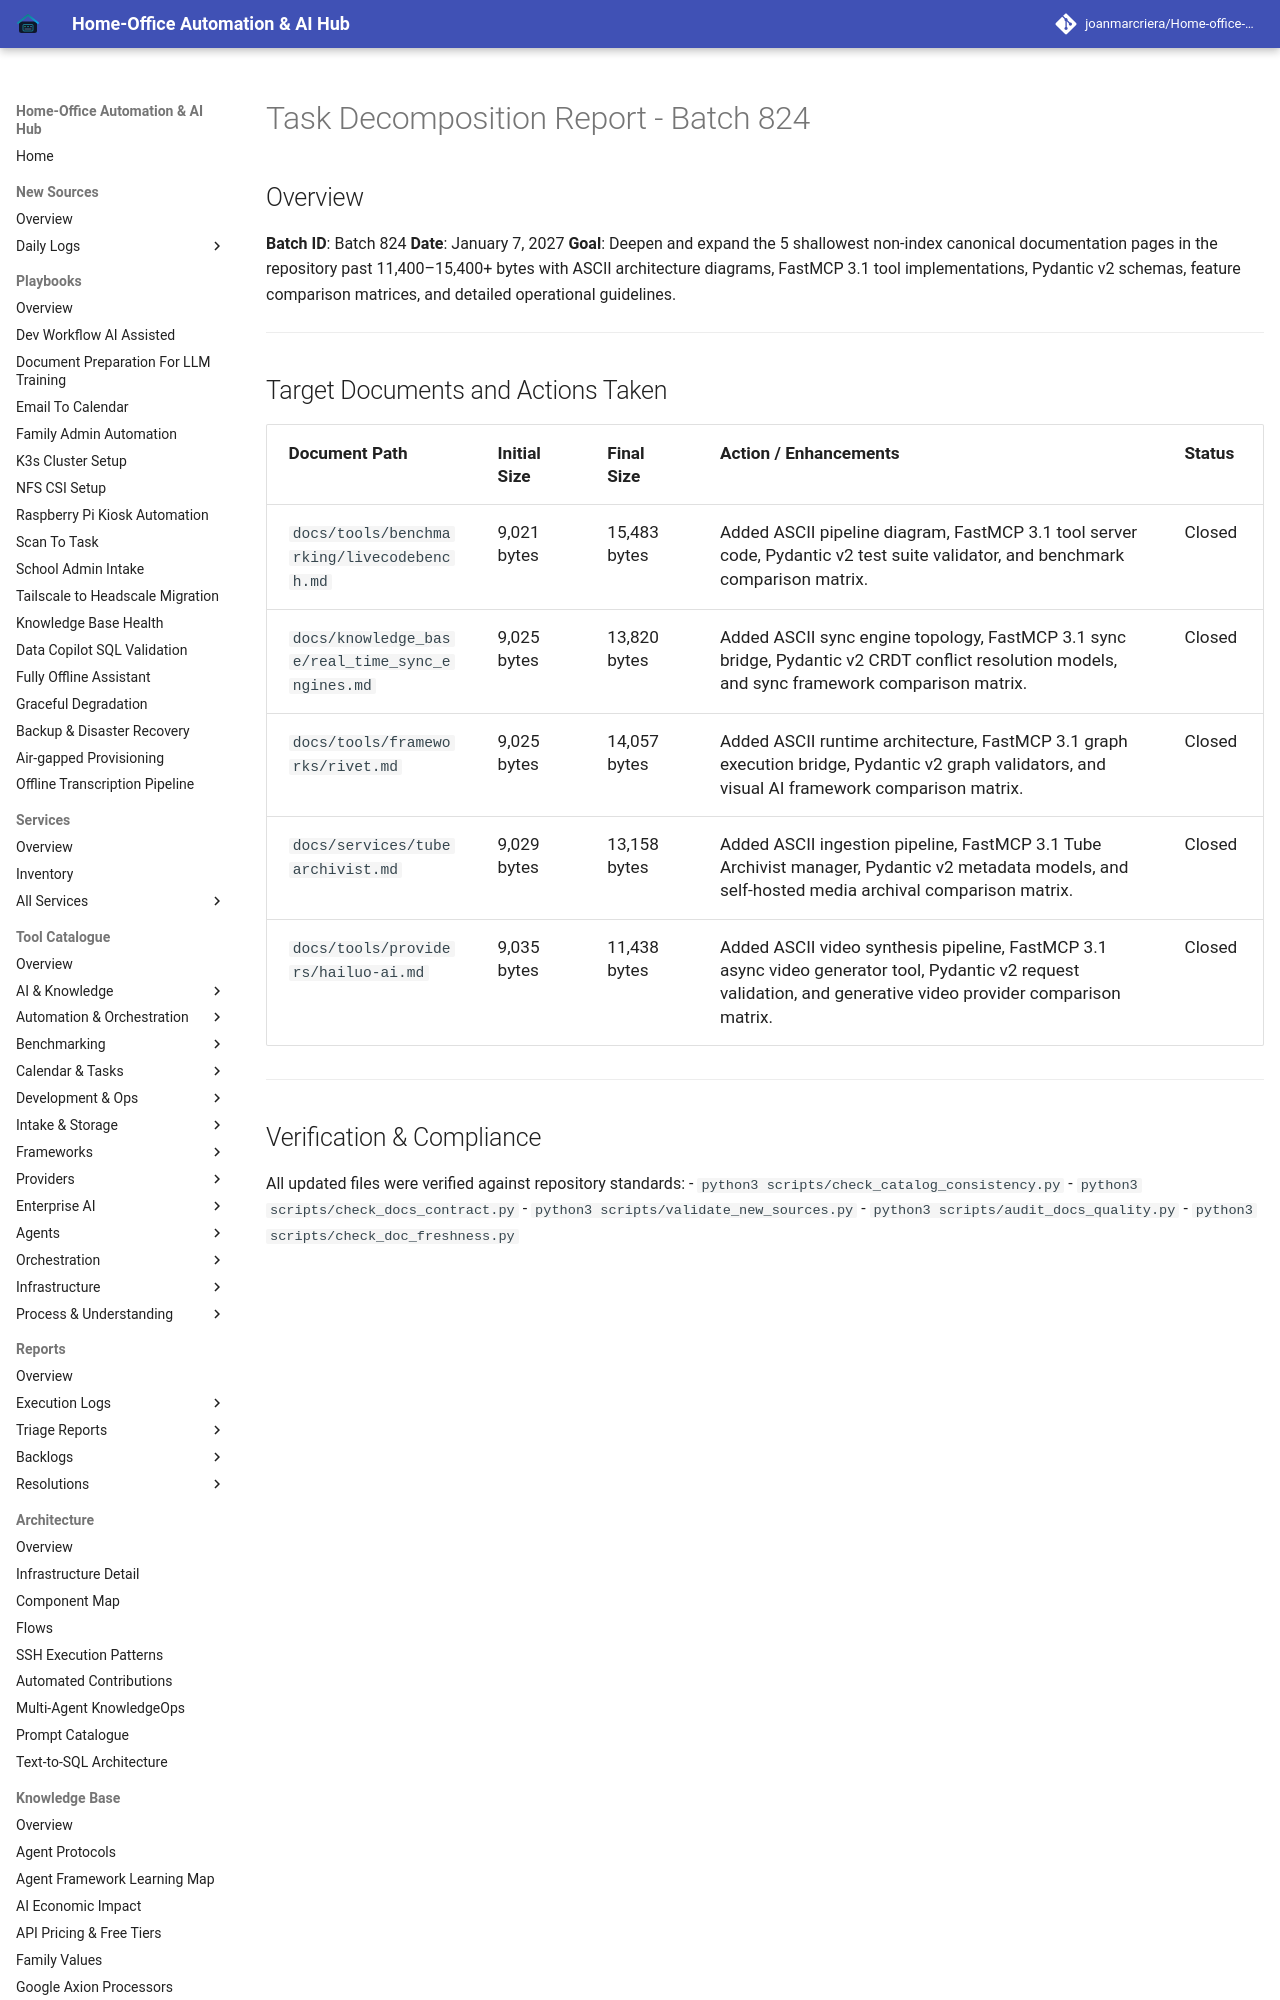

repository: joanmarcriera/Home-office-automations · page: reports/task-decomposition-batch-824/index.html · generator: mkdocs

# Task Decomposition Report - Batch 824

## Overview
**Batch ID**: Batch 824
**Date**: January 7, 2027
**Goal**: Deepen and expand the 5 shallowest non-index canonical documentation pages in the repository past 11,400–15,400+ bytes with ASCII architecture diagrams, FastMCP 3.1 tool implementations, Pydantic v2 schemas, feature comparison matrices, and detailed operational guidelines.

---
